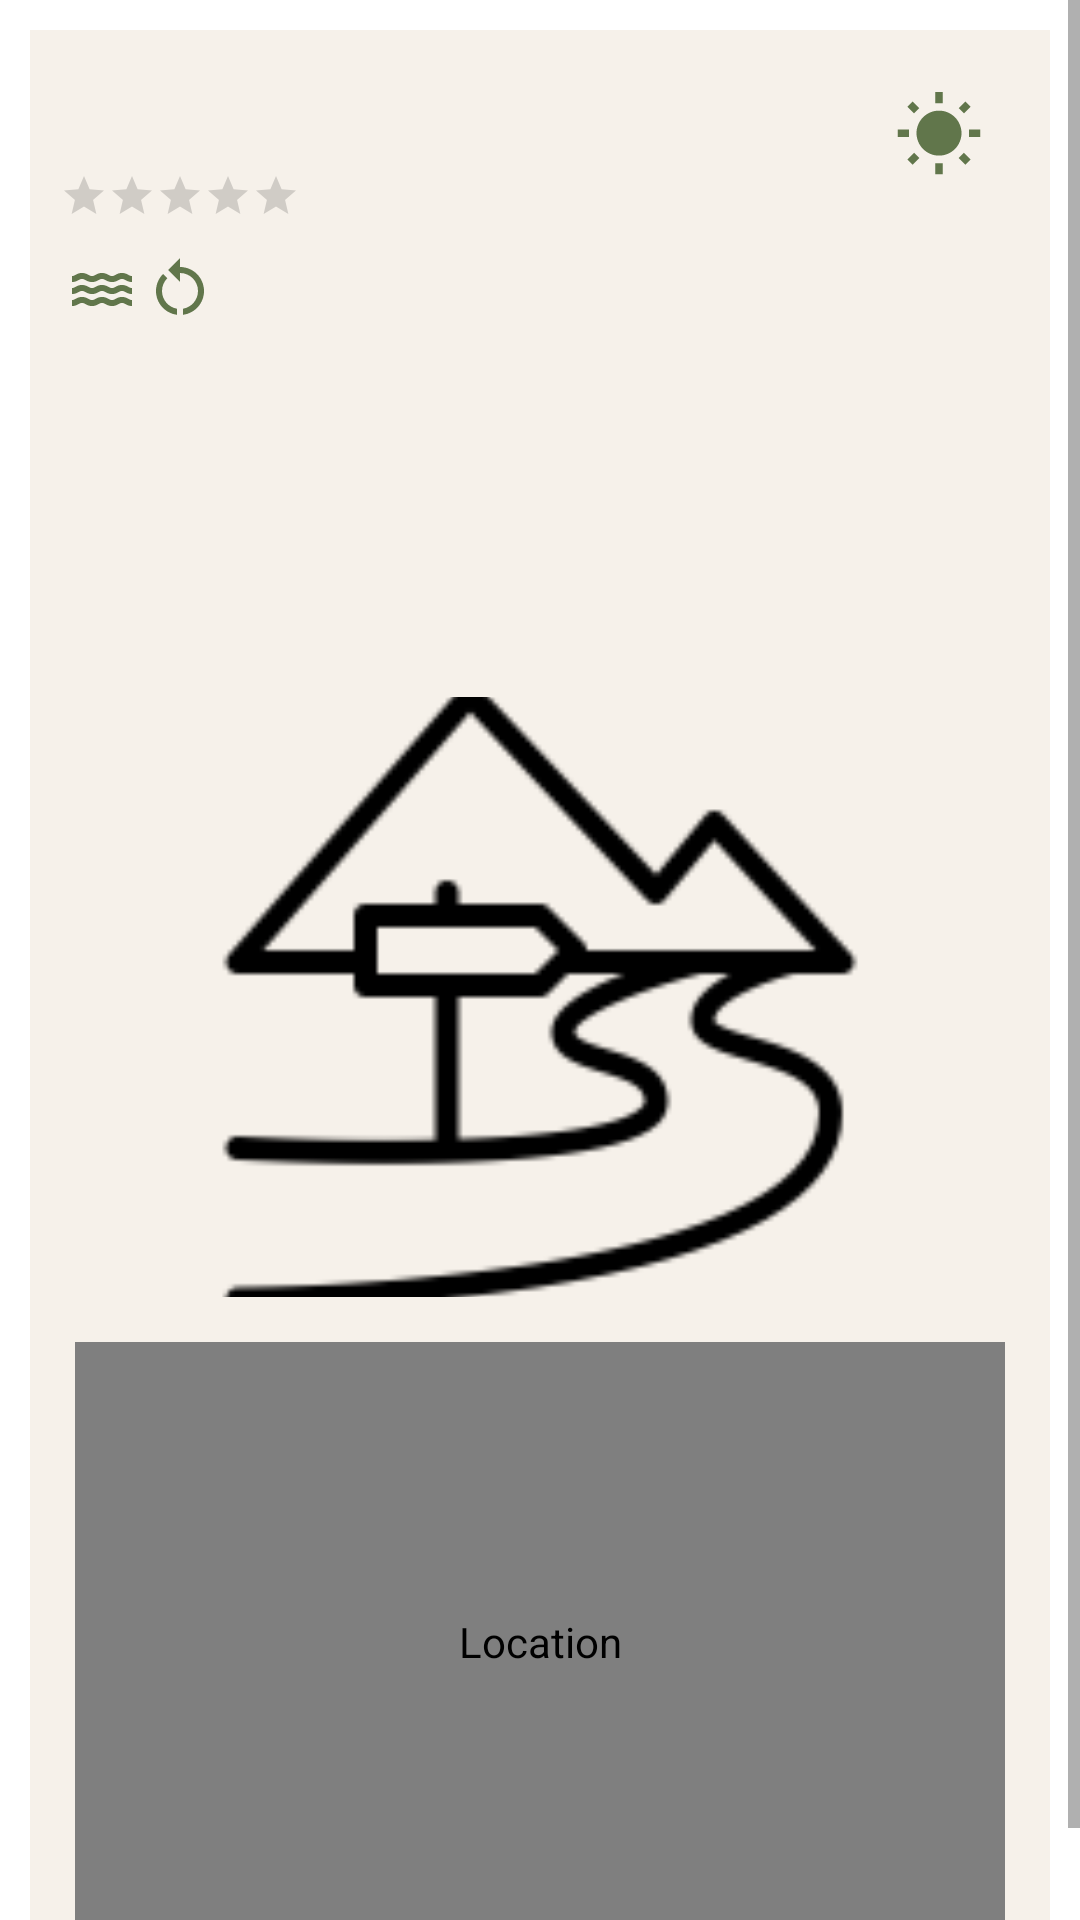

Produce the Android XML layout that renders to this screen, including the resource entries it uses.
<!-- AndroidManifest.xml: application theme Theme.Masluli -->
<!-- res/layout/fragment_maslul_details.xml -->
<?xml version="1.0" encoding="utf-8"?>
<ScrollView xmlns:android="http://schemas.android.com/apk/res/android"
    xmlns:app="http://schemas.android.com/apk/res-auto"
    xmlns:tools="http://schemas.android.com/tools"
    android:layout_width="match_parent"
    android:layout_height="match_parent"
    tools:context=".MaslulDetailsFragment">

    <androidx.constraintlayout.widget.ConstraintLayout
        app:shapeAppearanceOverlay="@style/ShapeAppearanceOverlay.App.CornerSize8Percent"
        android:layout_width="match_parent"
        android:layout_height="wrap_content"
        android:layout_marginHorizontal="10dp"
        android:layout_marginTop="10dp"
        android:layout_marginBottom="10dp"
        android:background="@color/masluli_cards"
        android:padding="10dp">

        <TextView
            android:id="@+id/maslul_details_name_tv"
            android:layout_width="wrap_content"
            android:layout_height="wrap_content"
            android:textColor="@color/masluli_green"
            android:textSize="24sp"
            app:layout_constraintStart_toStartOf="parent"
            app:layout_constraintTop_toTopOf="parent" />

        <ImageButton
            android:id="@+id/maslul_details_weather_btn"
            android:layout_width="wrap_content"
            android:layout_height="wrap_content"
            android:adjustViewBounds="true"
            android:backgroundTint="@android:color/transparent"
            android:contentDescription="WeatherBtn"
            android:scaleType="fitCenter"
            android:src="@drawable/ic_sunny"
            app:layout_constraintEnd_toEndOf="parent"
            app:layout_constraintTop_toTopOf="parent" />

        <RatingBar
            android:id="@+id/maslul_details_rating_bar"
            style="@style/DisplayRatingBar"
            android:layout_width="wrap_content"
            android:layout_height="wrap_content"
            android:layout_gravity="center|start"
            android:layout_marginTop="5dp"
            android:clickable="false"
            android:numStars="5"
            android:stepSize="1"
            app:layout_constraintStart_toStartOf="parent"
            app:layout_constraintTop_toBottomOf="@+id/maslul_details_name_tv" />

        <LinearLayout
            android:id="@+id/maslul_details_data_ll"
            android:layout_width="wrap_content"
            android:layout_height="wrap_content"
            android:layout_marginTop="5dp"
            android:gravity="left"
            android:orientation="horizontal"
            app:layout_constraintStart_toStartOf="parent"
            app:layout_constraintTop_toBottomOf="@+id/maslul_details_rating_bar">

            <ImageView
                android:id="@+id/maslul_details_accessible_iv"
                android:layout_width="wrap_content"
                android:layout_height="35dp"
                android:layout_marginRight="2dp"
                android:layout_weight="1"
                android:visibility="visible"
                tools:src="@drawable/ic_accessible" />

            <ImageView
                android:id="@+id/maslul_details_water_iv"
                android:layout_width="wrap_content"
                android:layout_height="35dp"
                android:layout_marginRight="2dp"
                android:layout_weight="1"
                android:src="@drawable/ic_water"
                android:visibility="visible" />

            <ImageView
                android:id="@+id/maslul_details_round_iv"
                android:layout_width="wrap_content"
                android:layout_height="35dp"
                android:layout_weight="1"
                android:src="@drawable/ic_restart" />
        </LinearLayout>

        <TextView
            android:id="@+id/maslul_details_location_tv"
            android:layout_width="0dp"
            android:layout_height="wrap_content"
            android:layout_marginTop="5dp"
            android:textColor="@color/masluli_dark_green"
            android:textSize="16sp"
            app:layout_constraintEnd_toEndOf="parent"
            app:layout_constraintStart_toStartOf="parent"
            app:layout_constraintTop_toBottomOf="@+id/maslul_details_data_ll" />

        <TextView
            android:id="@+id/maslul_details_details_tv"
            android:layout_width="0dp"
            android:layout_height="wrap_content"
            android:layout_marginTop="5dp"
            android:textColor="@color/masluli_dark_green"
            android:textSize="16sp"
            app:layout_constraintEnd_toEndOf="parent"
            app:layout_constraintStart_toStartOf="parent"
            app:layout_constraintTop_toBottomOf="@+id/maslul_details_location_tv" />

        <TextView
            android:id="@+id/maslul_details_user_tv"
            android:layout_width="0dp"
            android:layout_height="wrap_content"
            android:layout_marginTop="5dp"
            android:textColor="@color/masluli_dark_green"
            android:textSize="16sp"
            app:layout_constraintEnd_toEndOf="parent"
            app:layout_constraintStart_toStartOf="parent"
            app:layout_constraintTop_toBottomOf="@+id/maslul_details_details_tv" />

        <TextView
            android:id="@+id/maslul_details_description_tv"
            android:layout_width="0dp"
            android:layout_height="wrap_content"
            android:layout_marginTop="5dp"
            android:textColor="@color/black"
            app:layout_constraintEnd_toEndOf="parent"
            app:layout_constraintStart_toStartOf="parent"
            app:layout_constraintTop_toBottomOf="@+id/maslul_details_user_tv" />

        <com.google.android.material.imageview.ShapeableImageView
            android:id="@+id/maslul_details_img"
            android:layout_width="match_parent"
            android:layout_height="200dp"
            android:layout_marginVertical="15dp"
            android:layout_marginHorizontal="5dp"
            android:scaleType="centerCrop"
            android:layout_marginTop="10dp"
            android:src="@drawable/no_image_maslul"
            app:shapeAppearanceOverlay="@style/ShapeAppearanceOverlay.App.CornerSize8Percent"
            app:layout_constraintEnd_toEndOf="parent"
            app:layout_constraintStart_toStartOf="parent"
            app:layout_constraintTop_toBottomOf="@+id/maslul_details_description_tv" />

        <com.google.android.gms.maps.MapView
            xmlns:map="http://schemas.android.com/apk/res-auto"
            android:id="@+id/maslul_details_map"
            android:layout_width="match_parent"
            android:layout_height="200dp"
            android:layout_marginVertical="15dp"
            android:layout_marginHorizontal="5dp"
            android:apiKey="@string/google_api_key"
            android:clickable="false"
            android:contentDescription="@string/routeLocation"
            map:uiCompass="true"
            map:zOrderOnTop="true"
            map:uiZoomControls="true"
            app:layout_constraintEnd_toEndOf="parent"
            app:layout_constraintStart_toStartOf="parent"
            app:layout_constraintBottom_toBottomOf="parent"
            app:layout_constraintTop_toBottomOf="@+id/maslul_details_img" />

    </androidx.constraintlayout.widget.ConstraintLayout>

</ScrollView>
<!-- resources referenced by this layout -->
<resources>
  <color name="black">#FF000000</color>
  <color name="masluli_cards">#33CFB997</color>
  <color name="masluli_dark_green">#61764B</color>
  <color name="masluli_green">#90A17D</color>
  <!-- drawable ic_accessible (drawable) -->
  <vector android:autoMirrored="true" android:height="24dp"
      android:tint="@color/masluli_dark_green" android:viewportHeight="24"
      android:viewportWidth="24" android:width="24dp" xmlns:android="http://schemas.android.com/apk/res/android">
      <path android:fillColor="@color/masluli_dark_green" android:pathData="M17,4.54m-2,0a2,2 0,1 1,4 0a2,2 0,1 1,-4 0"/>
      <path android:fillColor="@color/masluli_dark_green" android:pathData="M14,17h-2c0,1.65 -1.35,3 -3,3s-3,-1.35 -3,-3 1.35,-3 3,-3v-2c-2.76,0 -5,2.24 -5,5s2.24,5 5,5 5,-2.24 5,-5zM17,13.5h-1.86l1.67,-3.67C17.42,8.5 16.44,7 14.96,7h-5.2c-0.81,0 -1.54,0.47 -1.87,1.2L7.22,10l1.92,0.53L9.79,9L12,9l-1.83,4.1c-0.6,1.33 0.39,2.9 1.85,2.9L17,16v5h2v-5.5c0,-1.1 -0.9,-2 -2,-2z"/>
  </vector>
  <!-- drawable ic_restart (drawable) -->
  <vector android:autoMirrored="true" android:height="24dp"
      android:tint="@color/masluli_dark_green" android:viewportHeight="24"
      android:viewportWidth="24" android:width="24dp" xmlns:android="http://schemas.android.com/apk/res/android">
      <path android:fillColor="@color/masluli_dark_green" android:pathData="M12,5V2L8,6l4,4V7c3.31,0 6,2.69 6,6c0,2.97 -2.17,5.43 -5,5.91v2.02c3.95,-0.49 7,-3.85 7,-7.93C20,8.58 16.42,5 12,5z"/>
      <path android:fillColor="@color/masluli_dark_green" android:pathData="M6,13c0,-1.65 0.67,-3.15 1.76,-4.24L6.34,7.34C4.9,8.79 4,10.79 4,13c0,4.08 3.05,7.44 7,7.93v-2.02C8.17,18.43 6,15.97 6,13z"/>
  </vector>
  <!-- drawable ic_sunny (drawable) -->
  <vector android:autoMirrored="true" android:height="30dp"
      android:tint="@color/masluli_dark_green" android:viewportHeight="24"
      android:viewportWidth="24" android:width="30dp" xmlns:android="http://schemas.android.com/apk/res/android">
      <path android:fillColor="@color/masluli_dark_green" android:pathData="M6.76,4.84l-1.8,-1.79 -1.41,1.41 1.79,1.79 1.42,-1.41zM4,10.5L1,10.5v2h3v-2zM13,0.55h-2L11,3.5h2L13,0.55zM20.45,4.46l-1.41,-1.41 -1.79,1.79 1.41,1.41 1.79,-1.79zM17.24,18.16l1.79,1.8 1.41,-1.41 -1.8,-1.79 -1.4,1.4zM20,10.5v2h3v-2h-3zM12,5.5c-3.31,0 -6,2.69 -6,6s2.69,6 6,6 6,-2.69 6,-6 -2.69,-6 -6,-6zM11,22.45h2L13,19.5h-2v2.95zM3.55,18.54l1.41,1.41 1.79,-1.8 -1.41,-1.41 -1.79,1.8z"/>
  </vector>
  <string name="routeLocation">Location</string>
  <style name="DisplayRatingBar" parent="android:style/Widget.Material.RatingBar.Small">
          <item name="colorControlNormal">@color/white</item>
      </style>
  <style name="ShapeAppearanceOverlay.App.CornerSize8Percent" parent="">
          <item name="cornerSize">15%</item>
          <item name="color">@color/masluli_dark_green</item>
      </style>
  <style name="Theme.Masluli" parent="Theme.MaterialComponents.DayNight.DarkActionBar">
          
          <item name="colorPrimary">@color/masluli_green</item>
          <item name="colorPrimaryVariant">@color/masluli_dark_green</item>
          <item name="colorOnPrimary">@color/masluli_grey</item>
          
          <item name="colorSecondary">@color/masluli_dark_green</item>
          <item name="colorSecondaryVariant">@color/masluli_dark_green</item>
          <item name="colorOnSecondary">@color/white</item>
          
          <item name="android:statusBarColor">?attr/colorPrimaryVariant</item>
          
          <item name="android:layoutDirection">ltr</item>
      </style>
  <color name="white">#FFFFFFFF</color>
  <color name="masluli_grey">#EEEEEE</color>
</resources>
